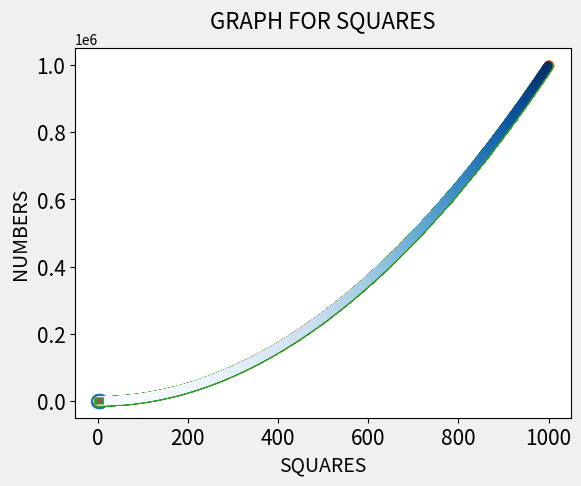

Reproduce this figure in Python.
import pandas as pd
import matplotlib.pyplot as plt

squares = [1,4,9,16,25,36,49]
plt.plot(squares)
plt.show()


plt.plot(squares,linewidth=5)
plt.title('GRAPH FOR SQUARES',fontsize=16,pad=15)
plt.xlabel('SQUARES',fontsize=14)
plt.ylabel('NUMBERS',fontsize=14)
plt.tick_params(axis='both',labelsize=15)

input_values=[0,1,2,3,4,5,6]
plt.plot(input_values,squares,linewidth=5)


x_values=[1,2,3,4,5]
y_values=[1,4,9,16,25]

plt.scatter(x_values,y_values,s=100)

x_values=list(range(1,1001))
y_values=[x*x for x in x_values]

plt.scatter(x_values,y_values,s=40)
# plt.scatter(x_values,y_values,edgecolors='none',s=40)
plt.scatter(x_values,y_values,c='red',edgecolors='none',s=40)



x_values=list(range(1000))
y_values=[x*x for x in x_values]

plt.scatter(x_values,y_values,s=40)
# plt.scatter(x_values,y_values,edgecolors='none',s=40)
plt.scatter(x_values,y_values,c=y_values,cmap=plt.cm.Blues,edgecolors='none',s=40)
plt.savefig('squares_plot.jpg',bbox_inches='tight')

plt.style.use('ggplot')
plt.plot([1,2,3,4,5,6],[1,4,9,16,25,36])


plt.style.use('fivethirtyeight')
plt.plot([1,2,3,4,5,6],[1,4,9,16,25,36])

with plt.style.context('dark_background'): #changing the background of the graph
    plt.plot([1,2,3,4,5,6],[1,4,9,16,25,36])
    plt.show()